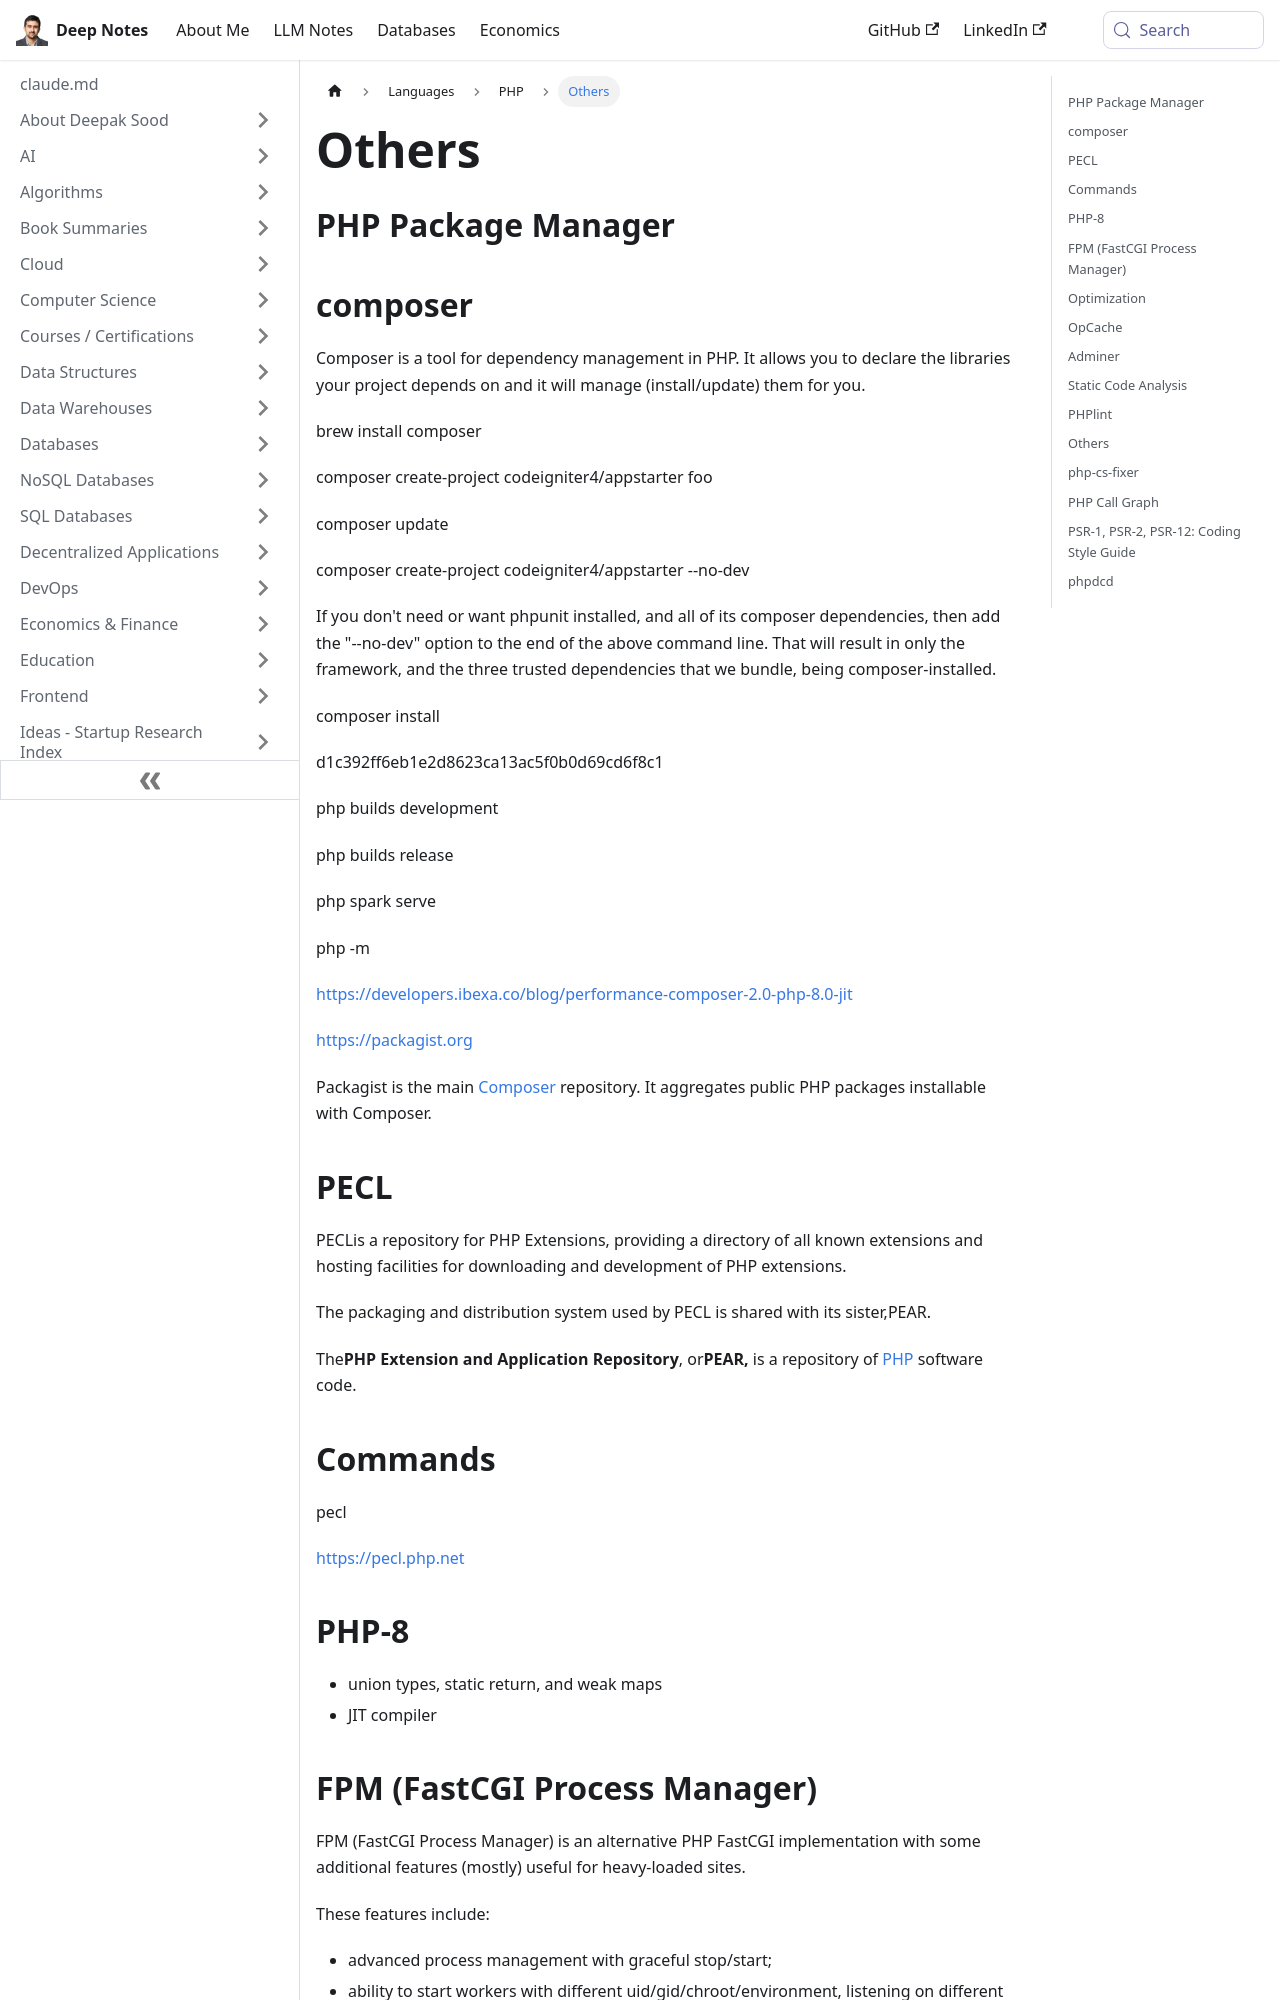

repository: deepaksood619/deepaksood619.github.io · page: languages/php/others/index.html · generator: docusaurus

---
slug: /languages/php/others
title: Others
description: Discover Composer, the essential PHP package manager for seamless dependency management, installation, and updates in your PHP projects.
created: 2023-03-05
updated: 2024-04-16
---
## PHP Package Manager

## composer

Composer is a tool for dependency management in PHP. It allows you to declare the libraries your project depends on and it will manage (install/update) them for you.

brew install composer

composer create-project codeigniter4/appstarter foo

composer update

composer create-project codeigniter4/appstarter --no-dev

If you don't need or want phpunit installed, and all of its composer dependencies, then add the "--no-dev" option to the end of the above command line. That will result in only the framework, and the three trusted dependencies that we bundle, being composer-installed.

composer install

d1c392ff6eb1e2d8623ca13ac5f0b0d69cd6f8c1

php builds development

php builds release

php spark serve

php -m

https://developers.ibexa.co/blog/performance-composer-2.0-php-8.0-jit

https://packagist.org

Packagist is the main [Composer](https://getcomposer.org/) repository. It aggregates public PHP packages installable with Composer.

## PECL

PECLis a repository for PHP Extensions, providing a directory of all known extensions and hosting facilities for downloading and development of PHP extensions.

The packaging and distribution system used by PECL is shared with its sister,PEAR.

The**PHP Extension and Application Repository**, or**PEAR,** is a repository of [PHP](https://en.wikipedia.org/wiki/PHP) software code.

## Commands

pecl

https://pecl.php.net

## PHP-8

- union types, static return, and weak maps
- JIT compiler
